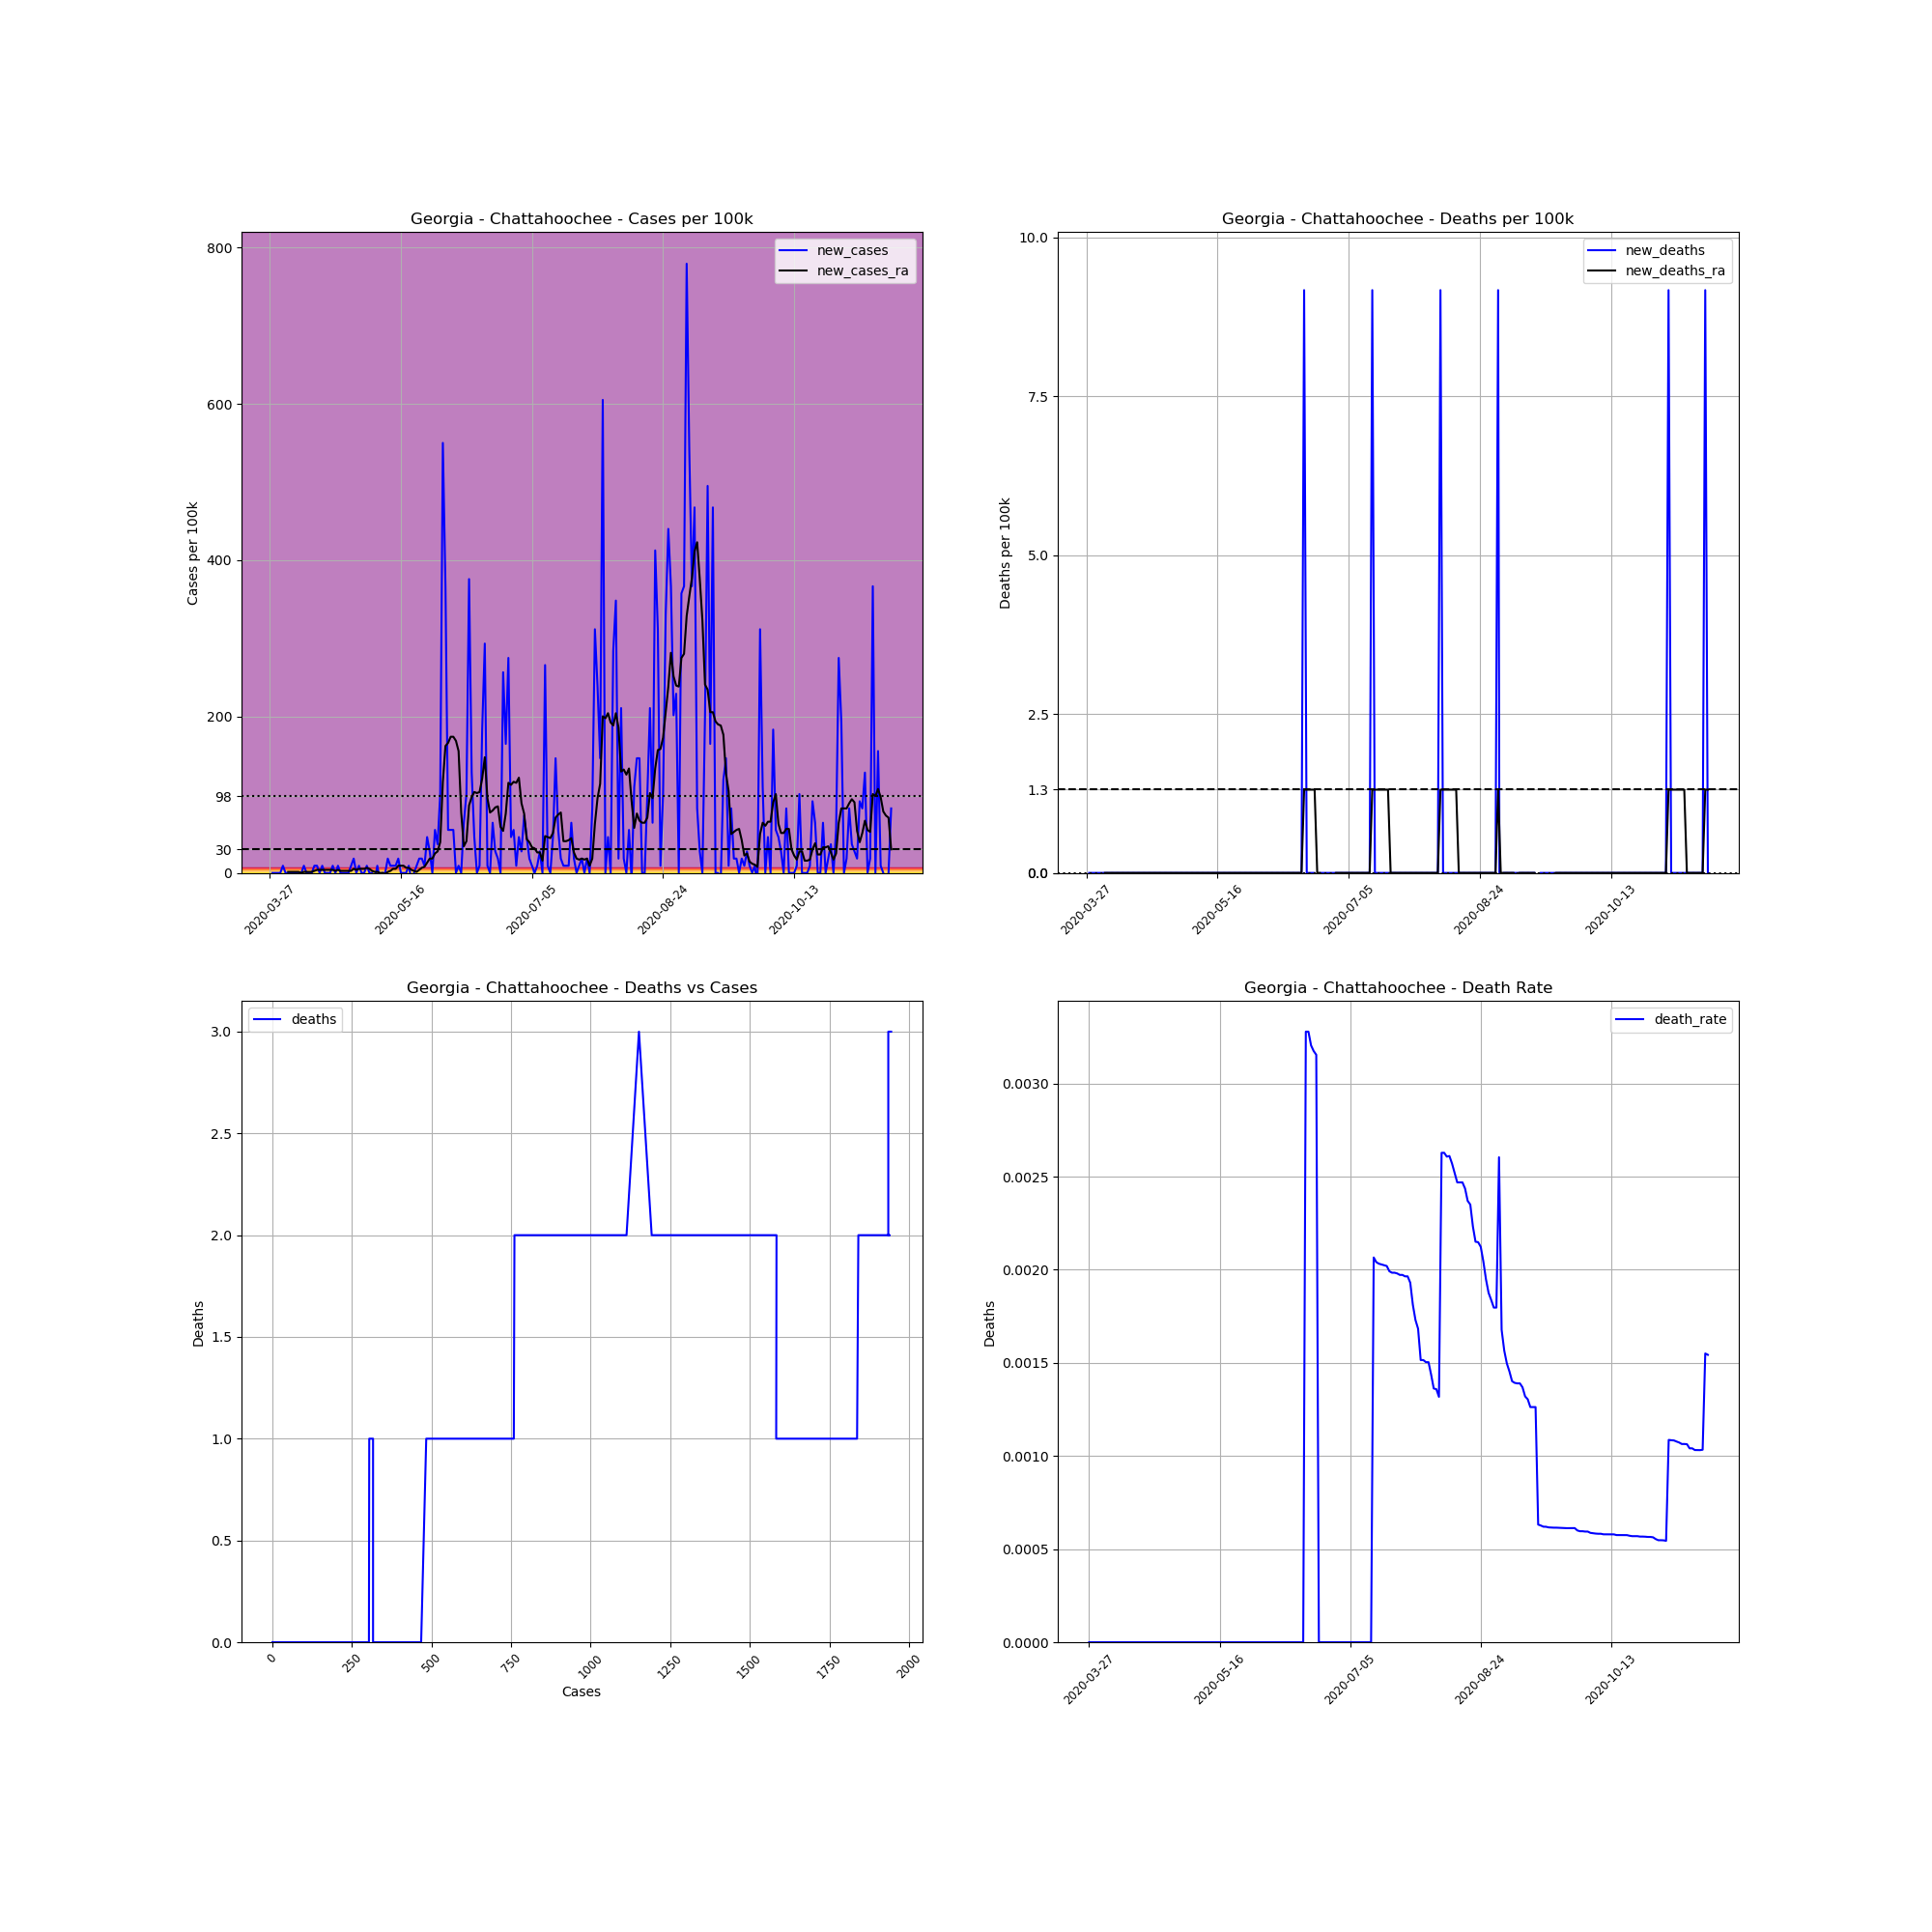

The data file committed next to this chart (first rows):
, date, county, state, fips, cases, deaths, COUNTY, STNAME, CTYNAME, POPESTIMATE2019, cases_per_100k, deaths_per_100k, death_rate, new_cases, new_deaths, new_cases_ra, new_deaths_ra
405290, 2020-03-27, Chattahoochee, Georgia, 13053, 1, 0, 53, Georgia, Chattahoochee, 10907, 9.168, 0.0, 0.0, , , , 
405291, 2020-03-28, Chattahoochee, Georgia, 13053, 1, 0, 53, Georgia, Chattahoochee, 10907, 9.168, 0.0, 0.0, 0.0, 0.0, , 
405292, 2020-03-29, Chattahoochee, Georgia, 13053, 1, 0, 53, Georgia, Chattahoochee, 10907, 9.168, 0.0, 0.0, 0.0, 0.0, , 
405293, 2020-03-30, Chattahoochee, Georgia, 13053, 1, 0, 53, Georgia, Chattahoochee, 10907, 9.168, 0.0, 0.0, 0.0, 0.0, , 
405294, 2020-03-31, Chattahoochee, Georgia, 13053, 1, 0, 53, Georgia, Chattahoochee, 10907, 9.168, 0.0, 0.0, 0.0, 0.0, , 
405295, 2020-04-01, Chattahoochee, Georgia, 13053, 2, 0, 53, Georgia, Chattahoochee, 10907, 18.34, 0.0, 0.0, 9.168, 0.0, , 
405296, 2020-04-02, Chattahoochee, Georgia, 13053, 2, 0, 53, Georgia, Chattahoochee, 10907, 18.34, 0.0, 0.0, 0.0, 0.0, , 
405297, 2020-04-03, Chattahoochee, Georgia, 13053, 2, 0, 53, Georgia, Chattahoochee, 10907, 18.34, 0.0, 0.0, 0.0, 0.0, 1.31, 0.0
405298, 2020-04-04, Chattahoochee, Georgia, 13053, 2, 0, 53, Georgia, Chattahoochee, 10907, 18.34, 0.0, 0.0, 0.0, 0.0, 1.31, 0.0
405299, 2020-04-05, Chattahoochee, Georgia, 13053, 2, 0, 53, Georgia, Chattahoochee, 10907, 18.34, 0.0, 0.0, 0.0, 0.0, 1.31, 0.0
405300, 2020-04-06, Chattahoochee, Georgia, 13053, 2, 0, 53, Georgia, Chattahoochee, 10907, 18.34, 0.0, 0.0, 0.0, 0.0, 1.31, 0.0
405301, 2020-04-07, Chattahoochee, Georgia, 13053, 2, 0, 53, Georgia, Chattahoochee, 10907, 18.34, 0.0, 0.0, 0.0, 0.0, 1.31, 0.0
405302, 2020-04-08, Chattahoochee, Georgia, 13053, 2, 0, 53, Georgia, Chattahoochee, 10907, 18.34, 0.0, 0.0, 0.0, 0.0, 0.0, 0.0
405303, 2020-04-09, Chattahoochee, Georgia, 13053, 3, 0, 53, Georgia, Chattahoochee, 10907, 27.51, 0.0, 0.0, 9.168, 0.0, 1.31, 0.0
405304, 2020-04-10, Chattahoochee, Georgia, 13053, 3, 0, 53, Georgia, Chattahoochee, 10907, 27.51, 0.0, 0.0, 0.0, 0.0, 1.31, 0.0
405305, 2020-04-11, Chattahoochee, Georgia, 13053, 3, 0, 53, Georgia, Chattahoochee, 10907, 27.51, 0.0, 0.0, 0.0, 0.0, 1.31, 0.0
405306, 2020-04-12, Chattahoochee, Georgia, 13053, 3, 0, 53, Georgia, Chattahoochee, 10907, 27.51, 0.0, 0.0, 0.0, 0.0, 1.31, 0.0
405307, 2020-04-13, Chattahoochee, Georgia, 13053, 4, 0, 53, Georgia, Chattahoochee, 10907, 36.67, 0.0, 0.0, 9.168, 0.0, 2.62, 0.0
405308, 2020-04-14, Chattahoochee, Georgia, 13053, 5, 0, 53, Georgia, Chattahoochee, 10907, 45.84, 0.0, 0.0, 9.168, 0.0, 3.929, 0.0
405309, 2020-04-15, Chattahoochee, Georgia, 13053, 5, 0, 53, Georgia, Chattahoochee, 10907, 45.84, 0.0, 0.0, 0.0, 0.0, 3.929, 0.0
405310, 2020-04-16, Chattahoochee, Georgia, 13053, 6, 0, 53, Georgia, Chattahoochee, 10907, 55.01, 0.0, 0.0, 9.168, 0.0, 3.929, 0.0
405311, 2020-04-17, Chattahoochee, Georgia, 13053, 6, 0, 53, Georgia, Chattahoochee, 10907, 55.01, 0.0, 0.0, 0.0, 0.0, 3.929, 0.0
405312, 2020-04-18, Chattahoochee, Georgia, 13053, 6, 0, 53, Georgia, Chattahoochee, 10907, 55.01, 0.0, 0.0, 0.0, 0.0, 3.929, 0.0
405313, 2020-04-19, Chattahoochee, Georgia, 13053, 6, 0, 53, Georgia, Chattahoochee, 10907, 55.01, 0.0, 0.0, 0.0, 0.0, 3.929, 0.0
405314, 2020-04-20, Chattahoochee, Georgia, 13053, 7, 0, 53, Georgia, Chattahoochee, 10907, 64.18, 0.0, 0.0, 9.168, 0.0, 3.929, 0.0
405315, 2020-04-21, Chattahoochee, Georgia, 13053, 7, 0, 53, Georgia, Chattahoochee, 10907, 64.18, 0.0, 0.0, 0.0, 0.0, 2.62, 0.0
405316, 2020-04-22, Chattahoochee, Georgia, 13053, 8, 0, 53, Georgia, Chattahoochee, 10907, 73.35, 0.0, 0.0, 9.168, 0.0, 3.929, 0.0
405317, 2020-04-23, Chattahoochee, Georgia, 13053, 8, 0, 53, Georgia, Chattahoochee, 10907, 73.35, 0.0, 0.0, 0.0, 0.0, 2.62, 0.0
405318, 2020-04-24, Chattahoochee, Georgia, 13053, 8, 0, 53, Georgia, Chattahoochee, 10907, 73.35, 0.0, 0.0, 0.0, 0.0, 2.62, 0.0
405319, 2020-04-25, Chattahoochee, Georgia, 13053, 8, 0, 53, Georgia, Chattahoochee, 10907, 73.35, 0.0, 0.0, 0.0, 0.0, 2.62, 0.0
405320, 2020-04-26, Chattahoochee, Georgia, 13053, 8, 0, 53, Georgia, Chattahoochee, 10907, 73.35, 0.0, 0.0, 0.0, 0.0, 2.62, 0.0
405321, 2020-04-27, Chattahoochee, Georgia, 13053, 9, 0, 53, Georgia, Chattahoochee, 10907, 82.52, 0.0, 0.0, 9.168, 0.0, 2.62, 0.0
405322, 2020-04-28, Chattahoochee, Georgia, 13053, 11, 0, 53, Georgia, Chattahoochee, 10907, 100.9, 0.0, 0.0, 18.34, 0.0, 5.239, 0.0
405323, 2020-04-29, Chattahoochee, Georgia, 13053, 11, 0, 53, Georgia, Chattahoochee, 10907, 100.9, 0.0, 0.0, 0.0, 0.0, 3.929, 0.0
405324, 2020-04-30, Chattahoochee, Georgia, 13053, 12, 0, 53, Georgia, Chattahoochee, 10907, 110, 0.0, 0.0, 9.168, 0.0, 5.239, 0.0
405325, 2020-05-01, Chattahoochee, Georgia, 13053, 12, 0, 53, Georgia, Chattahoochee, 10907, 110, 0.0, 0.0, 0.0, 0.0, 5.239, 0.0
405326, 2020-05-02, Chattahoochee, Georgia, 13053, 12, 0, 53, Georgia, Chattahoochee, 10907, 110, 0.0, 0.0, 0.0, 0.0, 5.239, 0.0
405327, 2020-05-03, Chattahoochee, Georgia, 13053, 13, 0, 53, Georgia, Chattahoochee, 10907, 119.2, 0.0, 0.0, 9.168, 0.0, 6.549, 0.0
405328, 2020-05-04, Chattahoochee, Georgia, 13053, 13, 0, 53, Georgia, Chattahoochee, 10907, 119.2, 0.0, 0.0, 0.0, 0.0, 5.239, 0.0
405329, 2020-05-05, Chattahoochee, Georgia, 13053, 13, 0, 53, Georgia, Chattahoochee, 10907, 119.2, 0.0, 0.0, 0.0, 0.0, 2.62, 0.0
405330, 2020-05-06, Chattahoochee, Georgia, 13053, 12, 0, 53, Georgia, Chattahoochee, 10907, 110, 0.0, 0.0, -9.168, 0.0, 1.31, 0.0
405331, 2020-05-07, Chattahoochee, Georgia, 13053, 13, 0, 53, Georgia, Chattahoochee, 10907, 119.2, 0.0, 0.0, 9.168, 0.0, 1.31, 0.0
405332, 2020-05-08, Chattahoochee, Georgia, 13053, 12, 0, 53, Georgia, Chattahoochee, 10907, 110, 0.0, 0.0, -9.168, 0.0, 0.0, 0.0
405333, 2020-05-09, Chattahoochee, Georgia, 13053, 12, 0, 53, Georgia, Chattahoochee, 10907, 110, 0.0, 0.0, 0.0, 0.0, 0.0, 0.0
405334, 2020-05-10, Chattahoochee, Georgia, 13053, 12, 0, 53, Georgia, Chattahoochee, 10907, 110, 0.0, 0.0, 0.0, 0.0, -1.31, 0.0
405335, 2020-05-11, Chattahoochee, Georgia, 13053, 14, 0, 53, Georgia, Chattahoochee, 10907, 128.4, 0.0, 0.0, 18.34, 0.0, 1.31, 0.0
405336, 2020-05-12, Chattahoochee, Georgia, 13053, 15, 0, 53, Georgia, Chattahoochee, 10907, 137.5, 0.0, 0.0, 9.168, 0.0, 2.62, 0.0
405337, 2020-05-13, Chattahoochee, Georgia, 13053, 16, 0, 53, Georgia, Chattahoochee, 10907, 146.7, 0.0, 0.0, 9.168, 0.0, 5.239, 0.0
405338, 2020-05-14, Chattahoochee, Georgia, 13053, 17, 0, 53, Georgia, Chattahoochee, 10907, 155.9, 0.0, 0.0, 9.168, 0.0, 5.239, 0.0
405339, 2020-05-15, Chattahoochee, Georgia, 13053, 19, 0, 53, Georgia, Chattahoochee, 10907, 174.2, 0.0, 0.0, 18.34, 0.0, 9.168, 0.0
405340, 2020-05-16, Chattahoochee, Georgia, 13053, 19, 0, 53, Georgia, Chattahoochee, 10907, 174.2, 0.0, 0.0, 0.0, 0.0, 9.168, 0.0
405341, 2020-05-17, Chattahoochee, Georgia, 13053, 19, 0, 53, Georgia, Chattahoochee, 10907, 174.2, 0.0, 0.0, 0.0, 0.0, 9.168, 0.0
405342, 2020-05-18, Chattahoochee, Georgia, 13053, 19, 0, 53, Georgia, Chattahoochee, 10907, 174.2, 0.0, 0.0, 0.0, 0.0, 6.549, 0.0
405343, 2020-05-19, Chattahoochee, Georgia, 13053, 20, 0, 53, Georgia, Chattahoochee, 10907, 183.4, 0.0, 0.0, 9.168, 0.0, 6.549, 0.0
405344, 2020-05-20, Chattahoochee, Georgia, 13053, 19, 0, 53, Georgia, Chattahoochee, 10907, 174.2, 0.0, 0.0, -9.168, 0.0, 3.929, 0.0
405345, 2020-05-21, Chattahoochee, Georgia, 13053, 19, 0, 53, Georgia, Chattahoochee, 10907, 174.2, 0.0, 0.0, 0.0, 0.0, 2.62, 0.0
405346, 2020-05-22, Chattahoochee, Georgia, 13053, 20, 0, 53, Georgia, Chattahoochee, 10907, 183.4, 0.0, 0.0, 9.168, 0.0, 1.31, 0.0
405347, 2020-05-23, Chattahoochee, Georgia, 13053, 22, 0, 53, Georgia, Chattahoochee, 10907, 201.7, 0.0, 0.0, 18.34, 0.0, 3.929, 0.0
405348, 2020-05-24, Chattahoochee, Georgia, 13053, 24, 0, 53, Georgia, Chattahoochee, 10907, 220, 0.0, 0.0, 18.34, 0.0, 6.549, 0.0
405349, 2020-05-25, Chattahoochee, Georgia, 13053, 25, 0, 53, Georgia, Chattahoochee, 10907, 229.2, 0.0, 0.0, 9.168, 0.0, 7.859, 0.0
... 178 more rows
